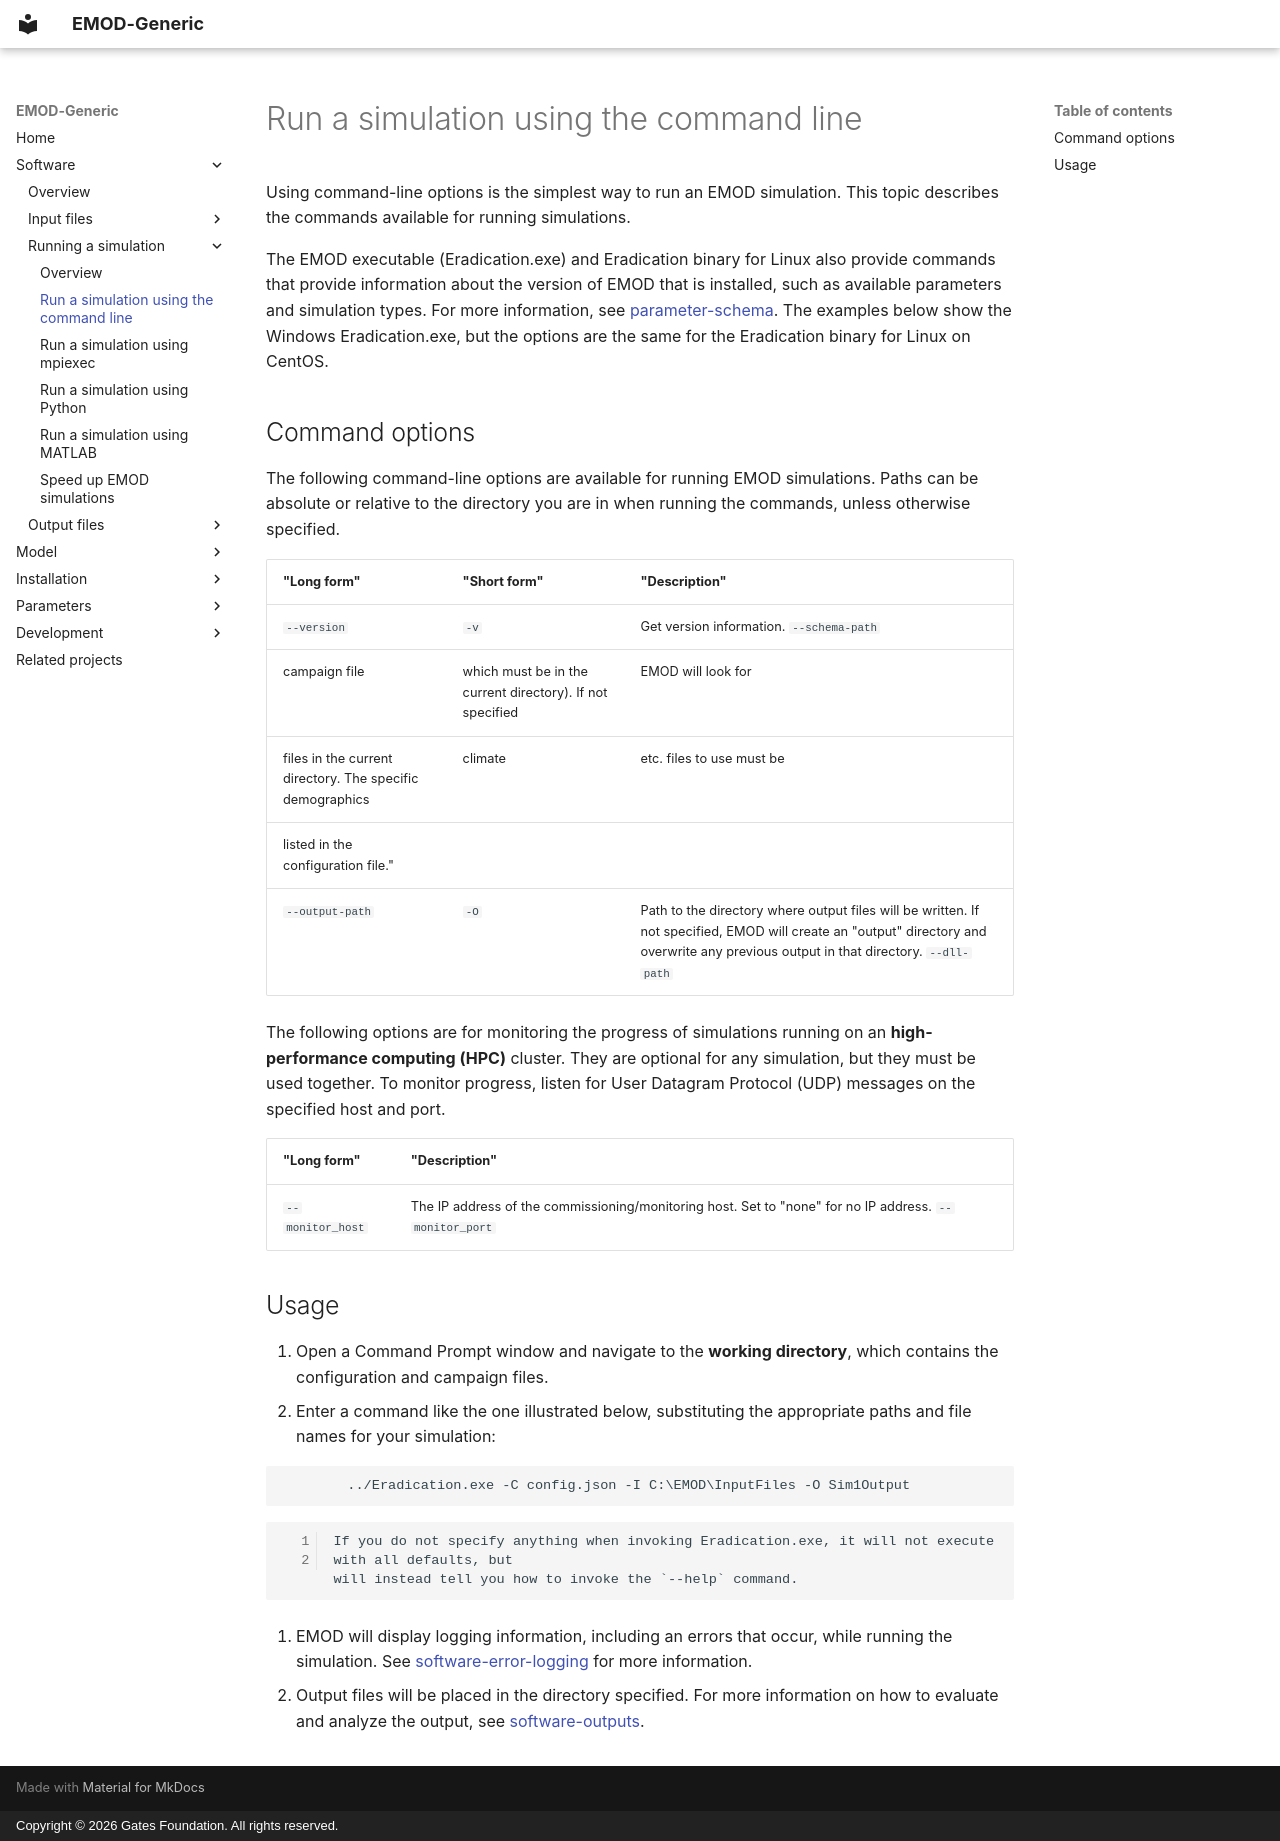

repository: EMOD-Hub/EMOD-Generic · page: md_software/software-simulation-cli/index.html · generator: mkdocs · copyright: Copyright © 2026 Gates Foundation. All rights reserved.

# Run a simulation using the command line

Using command-line options is the simplest way to run an EMOD simulation. This topic describes
the commands available for running simulations.

The EMOD executable (Eradication.exe) and Eradication binary for Linux also provide commands that provide information about the version of
EMOD that is installed, such as available parameters and simulation types. For more information,
see [parameter-schema](../md_parameter/parameter-schema.md). The examples below show the Windows Eradication.exe, but the options are the same
for the Eradication binary for Linux on CentOS.

## Command options

The following command-line options are available for running EMOD simulations. Paths can be
absolute or relative to the directory you are in when running the commands, unless otherwise
specified.

| "Long form" | "Short form" | "Description" |
| --- | --- | --- |
| `--version` | `-v` | Get version information.    `--schema-path` |
| campaign file | which must be in the current directory). If not specified | EMOD will look for |
| files in the current directory. The specific demographics | climate | etc. files to use must be |
| listed in the configuration file." |  |  |
| `--output-path` | `-O` | Path to the directory where output files will be written. If not specified, EMOD will create an "output" directory and overwrite any previous output in that directory.    `--dll-path` |

The following options are for monitoring the progress of simulations running on an
**high-performance computing (HPC)** cluster. They are optional for any simulation, but they must
be used together. To monitor progress, listen for User Datagram Protocol (UDP) messages on the specified
host and port.

| "Long form" | "Description" |
| --- | --- |
| `--monitor_host` | The IP address of the commissioning/monitoring host. Set to "none" for no IP address.    `--monitor_port` |

## Usage

1. Open a Command Prompt window and navigate to the **working directory**, which contains the
    configuration and campaign files.
1. Enter a command like the one illustrated below, substituting the appropriate paths and file
    names for your simulation:

```
        ../Eradication.exe -C config.json -I C:\EMOD\InputFiles -O Sim1Output
```

    If you do not specify anything when invoking Eradication.exe, it will not execute with all defaults, but
    will instead tell you how to invoke the `--help` command.

1. EMOD will display logging information, including an errors that occur, while running
    the simulation. See [software-error-logging](software-error-logging.md) for more information.

1. Output files will be placed in the directory specified. For more information on how to evaluate
    and analyze the output, see [software-outputs](software-outputs.md).
